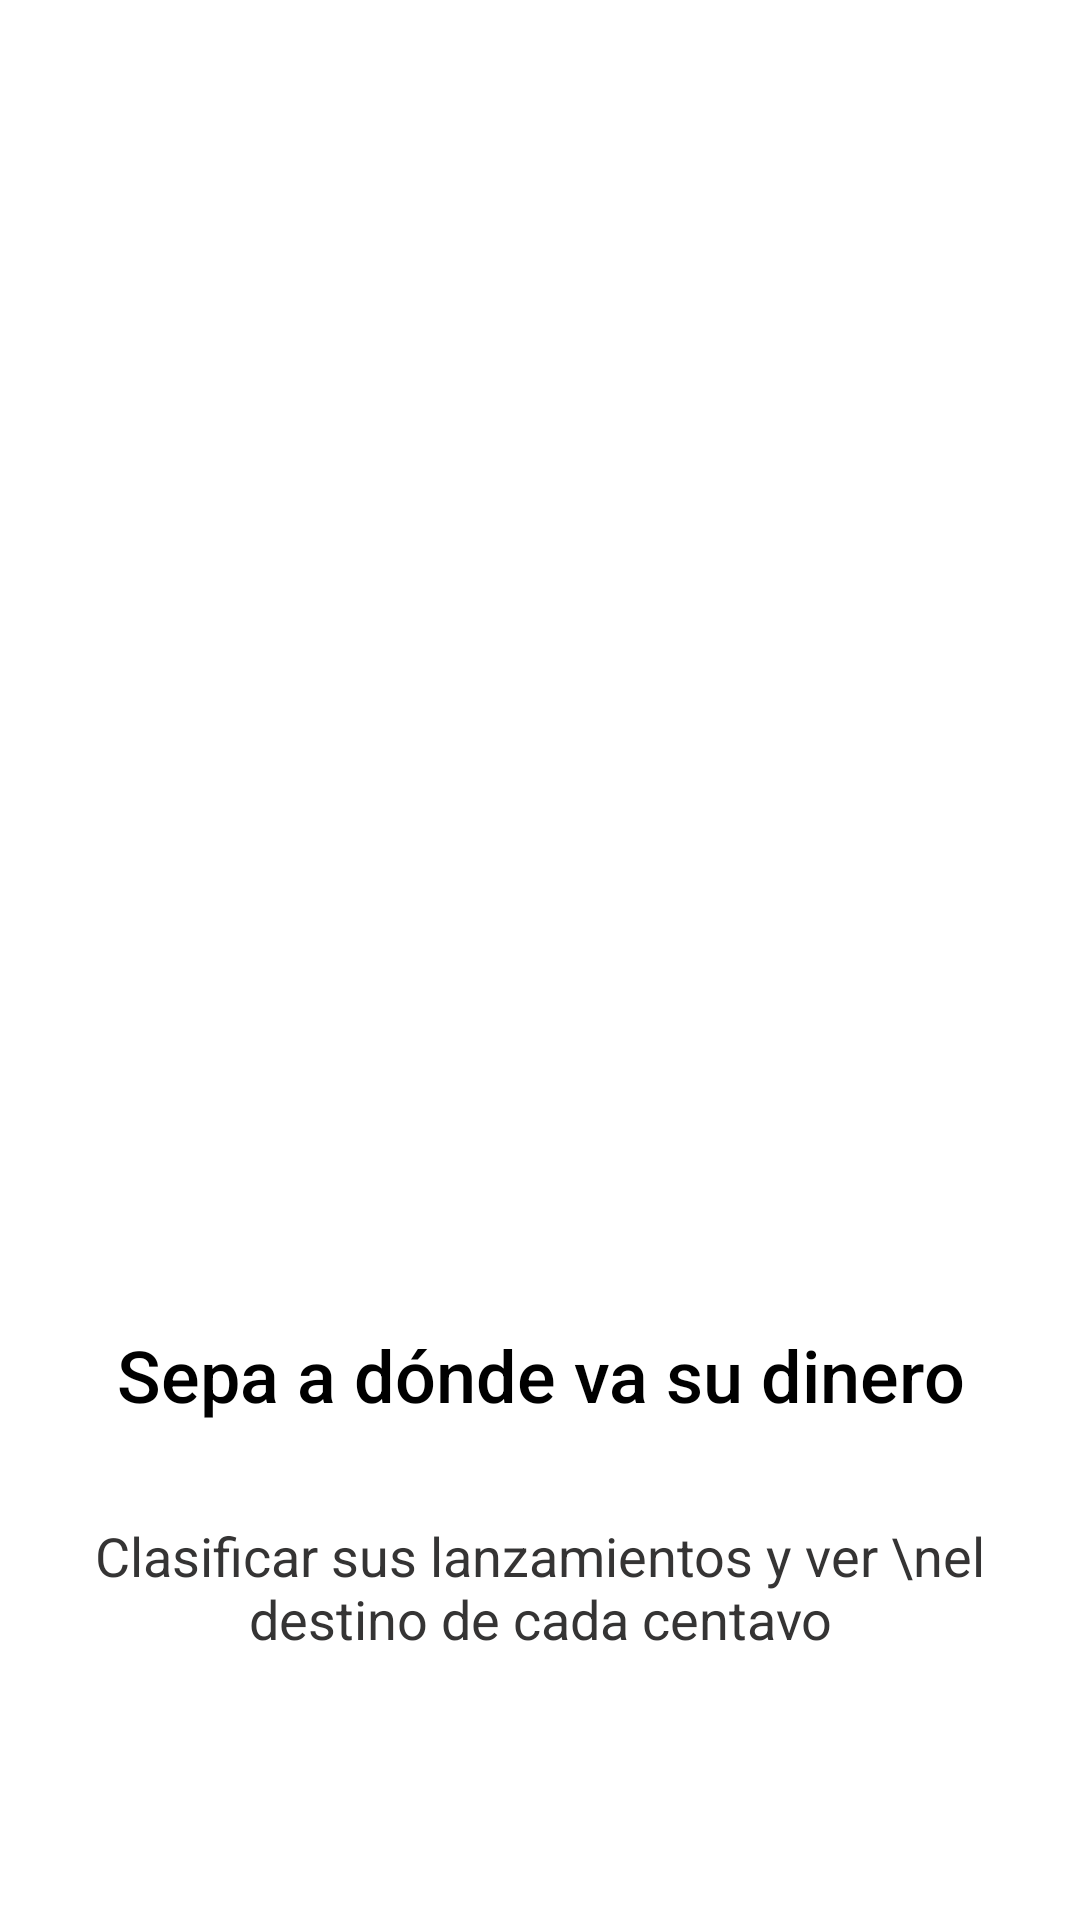

This screen was rendered from an Android layout file. Write that file and the resources it references.
<!-- AndroidManifest.xml: application theme AppTheme -->
<!-- res/layout/intro_2.xml -->
<?xml version="1.0" encoding="utf-8"?>
<androidx.constraintlayout.widget.ConstraintLayout
    xmlns:android="http://schemas.android.com/apk/res/android"
    xmlns:app="http://schemas.android.com/apk/res-auto"
    android:layout_width="match_parent"
    android:layout_height="match_parent">

    <ImageView
        android:id="@+id/imageView4"
        android:layout_width="250dp"
        android:layout_height="250dp"
        android:layout_marginTop="160dp"
        app:layout_constraintEnd_toEndOf="parent"
        app:layout_constraintStart_toStartOf="parent"
        app:layout_constraintTop_toTopOf="parent"
        app:srcCompat="@drawable/dos" />

    <TextView
        android:id="@+id/textView2"
        android:layout_width="wrap_content"
        android:layout_height="wrap_content"
        android:layout_marginTop="32dp"
        android:text="Sepa a dónde va su dinero"
        android:textAlignment="center"
        android:textAppearance="@style/TextAppearance.AppCompat.Body2"
        android:textSize="24sp"
        android:textColor="#000"
        app:layout_constraintEnd_toEndOf="parent"
        app:layout_constraintStart_toStartOf="parent"
        app:layout_constraintTop_toBottomOf="@+id/imageView4" />

    <TextView
        android:id="@+id/textView3"
        android:layout_width="wrap_content"
        android:layout_height="wrap_content"
        android:layout_marginTop="32dp"
        android:text="Clasificar sus lanzamientos y ver \nel destino de cada centavo"
        android:textAlignment="center"
        android:textSize="18sp"
        android:textColor="#353434"
        app:layout_constraintEnd_toEndOf="parent"
        app:layout_constraintStart_toStartOf="parent"
        app:layout_constraintTop_toBottomOf="@+id/textView2" />
</androidx.constraintlayout.widget.ConstraintLayout>
<!-- resources referenced by this layout -->
<resources>
  <style name="AppTheme" parent="Theme.MaterialComponents.Light.NoActionBar">
          
          <item name="colorPrimary">@color/colorPrimary</item>
          <item name="colorPrimaryDark">@color/colorPrimaryDark</item>
          <item name="colorAccent">@color/colorAccent</item>
  
          <item name="actionOverflowButtonStyle">@style/MyOverflowButtonStyle</item>
          
          <item name="drawerArrowStyle">@style/WhiteDrawerIconStyle</item>
      </style>
  <color name="colorPrimary">#6200EE</color>
  <color name="colorPrimaryDark">#3700B3</color>
  <color name="colorAccent">#03DAC5</color>
  <style name="MyOverflowButtonStyle" parent="Widget.AppCompat.ActionButton.Overflow">
          <item name="android:tint">#FFF</item>
          <item name="android:src">@drawable/ic_graphics</item>
      </style>
  <style name="WhiteDrawerIconStyle" parent="Widget.AppCompat.DrawerArrowToggle">
          <item name="spinBars">true</item>
          <item name="color">@android:color/white</item>
      </style>
</resources>
